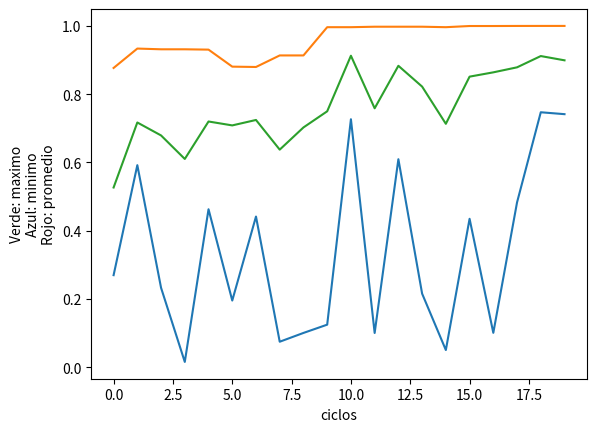

The matplotlib source for this figure:
"""""
funcion a maximizar f(x)=(x/coef)**2
dom f = [0,2**30-1]
coef = 2**30-1
probabilidad de crossover = 0,75
probabilidad de mutacion = 0,05
poblacion inicial = 10
ciclos = 20
metodo de seleccion = ruleta
metodo de crossover = 1 punto
metodo de mutacion = invertida
"""""
PROB_CROSS = 0.75
PROB_MUT = 0.05
COEF = 2 ** 30 - 1
CANT_ELITE = 0

import random
import matplotlib.pyplot as plt


def iniciarPoblacion():

    """""
    La poblacion constara de 10 cromosomas,
    cada uno de ellos compuestos de 30 genes binarios
    que representan los decimales correspondientes al dominio [0,2**30-1]
    """""

    poblacion = []
    for i in range(0, 10):
        cromosoma = []
        for j in range(0, 30):
            cromosoma.append(random.randint(0, 1))
        poblacion.append(cromosoma)
    return poblacion


def pasa_a_decimal(cromo):

    """""
    recibe una lista de binarios, retorna el valor decimal que le corresponde
    """""

    valor_entero = 0
    j = 0
    for i in range(len(cromo) - 1, -1, -1):
        valor_entero += cromo[i] * 2 ** j
        j += 1
    return valor_entero


def cargaFitness(poblacion):

    """""
    recibe la poblacion y duevuelve una lista
    de la forma [(cromosoma,fitness),...]
    """""

    suma = 0
    pobla_fitness = []
    funciones_obj = []
    for cromosoma in poblacion:
        valor_entero = pasa_a_decimal(cromosoma)
        funcion_obj = (valor_entero / float(COEF)) ** 2
        funciones_obj.append(funcion_obj)
        suma += funcion_obj

    for cromo in poblacion:
        fitness = funciones_obj[poblacion.index(cromo)] / float(suma)
        tupla = (cromo, fitness)
        pobla_fitness.append(tupla)
    return pobla_fitness


def cargaRuleta(pob_fitness):

    """""
    recibe una lista de tuplas de la forma [(cromosoma,fitness),...]
    y retorna otra lista de tuplas
    con [(inicio_arco_circunf,fin_arco_circunf,cromosoma),...]
    """""

    ruleta = []
    ac = 0.0
    for cromo in pob_fitness:
        angulo = cromo[1] * 360   # en cromo[1] esta el fitness de ese cromosoma
        tupla = (ac, ac + angulo, cromo[0])
        ruleta.append(tupla)
        ac += angulo   # se va incrementando hasta 360.0 (ruleta completa)
    return ruleta


def buscaPadre(numero, ruleta):

    """""
    recibe un numero al azar entre 0 y 360 y devuelve
    el cromosoma que corresponde al intervalo que contiene el numero
    """""

    for rango in ruleta:
        if (numero > rango[0])and(numero <= rango[1]):  # rang[0] y [1] son inicio y fin de arco de circunf.
            padre = rango[2]  # rang[2] contiene el cromosoma asociado al rango
            break
    return padre


def crossOver(par):

    """""
    recibe una lista que contiene el par de padres
    y devuelve una lista con el par de hijos
    """""

    punto_corte = random.randint(1, 29)
    cromo1 = par[0]
    cromo2 = par[1]
    prefijo1 = cromo1[:punto_corte]
    sufijo1 = cromo2[punto_corte:]
    prefijo2 = cromo1[punto_corte:]
    sufijo2 = cromo2[:punto_corte]
    hijo1 = prefijo1 + sufijo1
    hijo2 = prefijo2 + sufijo2
    nuevo_par = [hijo1, hijo2]
    for cromo in nuevo_par:
        cro = pasa_a_decimal(cromo) / float(COEF)
        print("hubo crossover en: " + str(cro))
    return nuevo_par


def mutacion(cromosoma):

    """""
    recibe un cromosoma(lista de binarios)
    y devuelve el mismo mutado.
    """""

    pos_gen = random.randint(0, 29)
    if cromosoma[pos_gen] == 1:
        cromosoma[pos_gen] = 0
    else:
        cromosoma[pos_gen] = 1
    cro = pasa_a_decimal(cromosoma) / float(COEF)
    print("hubo mutacion en el bit " + str(pos_gen + 1) + " en el cromosoma " +  str(cro))
    return cromosoma

def calcula_datos(poblacion):

    """""
    recibe una poblacion (lista de cromosomas) y devuelve
    una tupla que contiene minimo,maximo y promedio de los cromosomas
    """""

    acu = 0
    for cromo in poblacion:
        acu += cromo
    prom = (acu / float(len(poblacion))) / float(COEF)
    maximo = max(poblacion) / float(COEF)
    minimo = min(poblacion) / float(COEF)
    tup = (minimo, maximo, prom)
    return tup


def mostrarPoblacion(poblacion):

    for cromo in poblacion:
        cromo_dec = pasa_a_decimal(cromo)
        cromo_div = cromo_dec/float(COEF)
        print(cromo_div)

def elite(poblacion_fit):

    '''''
    recibe la poblacion con fitness y retorna los n
    cromosomas(lista de bits) que pasan a la porxima poblacion como elite
    '''''

    lista_fitness = []
    for i in poblacion_fit:
        lista_fitness.append(i[1])
    elites = []
    for j in range(CANT_ELITE):
        maximo = max(lista_fitness)
        indice_max = lista_fitness.index(maximo)
        elites.append(poblacion_fit[indice_max])
        lista_fitness.remove(lista_fitness[indice_max])
    return elites



#programa principal

poblacion = iniciarPoblacion()
mostrarPoblacion(poblacion)
lista_de_datos = []
for k in range(20):
    lista_dec = []
    for cromosoma in poblacion:
        valor = pasa_a_decimal(cromosoma)
        lista_dec.append(valor)

    datos = calcula_datos(lista_dec)
    lista_de_datos.append(datos)

    print(("en la poblacion: " + str(k) + " minimo, maximo, promedio (valor_decimal/coeficiente) = " + str(datos)))

    pob_fitness = cargaFitness(poblacion)
    ruleta = cargaRuleta(pob_fitness)

    padres = []
    for i in range(10):
        num = random.randint(1,1000)
        seleccion = (num / 1000.0) * 360  # seleccion es un flotante de dos decimales entre 0 y 360
        pa = buscaPadre(seleccion, ruleta)
        padres.append(pa)


    tuplas_elites = elite(pob_fitness)
    padres_elites = []
    for tup in tuplas_elites:
        padres_elites.append(tup[0])
    poblacion = []
    poblacion.extend(padres_elites)
    acum = CANT_ELITE
    cont = 0
    for j in range(0,5):
        par = []
        par.extend(padres[acum:acum + 2])
        acum += 2
        nuevo_par = []
        numero_rand = float(random.randint(1, 100))
        if numero_rand <= (PROB_CROSS * 100):
            nuevo_par = crossOver(par)
            poblacion.extend(nuevo_par)
            cont += 1
        else:
            poblacion.extend(par)

    for cromosoma in poblacion:
        numero_rand2 = float(random.randint(0, 100))
        if numero_rand2 <= (PROB_MUT * 100):
            poblacion[poblacion.index(cromosoma)] = mutacion(cromosoma)

plt.plot(lista_de_datos)
plt.ylabel("Verde: maximo\nAzul: minimo\nRojo: promedio")
plt.xlabel("ciclos")
plt.show()